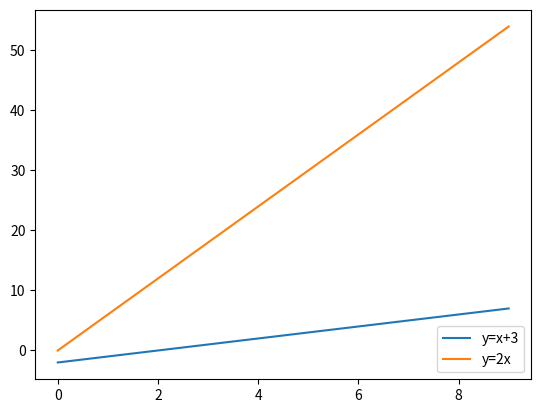
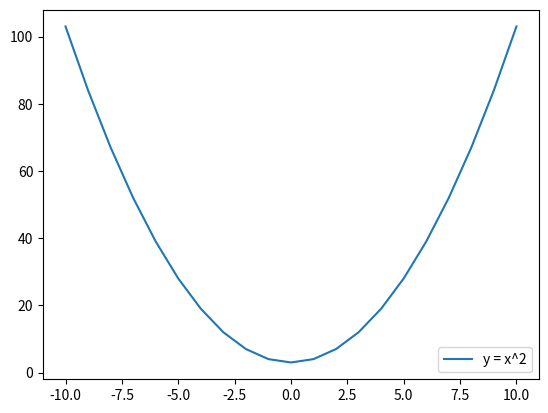

The matplotlib source for these figures, in order:

#matplotlib는 파이썬에서 데이터를 차트나 플롯으로 그려주는 라이브러리 패키지로서 가장 많이 사용되는 데이터 시각화 패키지
#plt.plot은 라인 플롯을 그리는 함수
from matplotlib import pyplot as plt

plt.plot([x for x in range(0, 10)], [x-2 for x in range(0,10)], label='y=x+3')
plt.plot([x for x in range(0, 10)], [x*6 for x in range(0,10)], label='y=2x')
plt.legend(loc='lower right')
plt.show()
plt.close()

plt.plot([x for x in range(-10, 11)], [x**2 +3 for x in range(-10, 11)], label = 'y = x^2')
plt.legend(loc = 'lower right')
plt.show()
plt.close()
